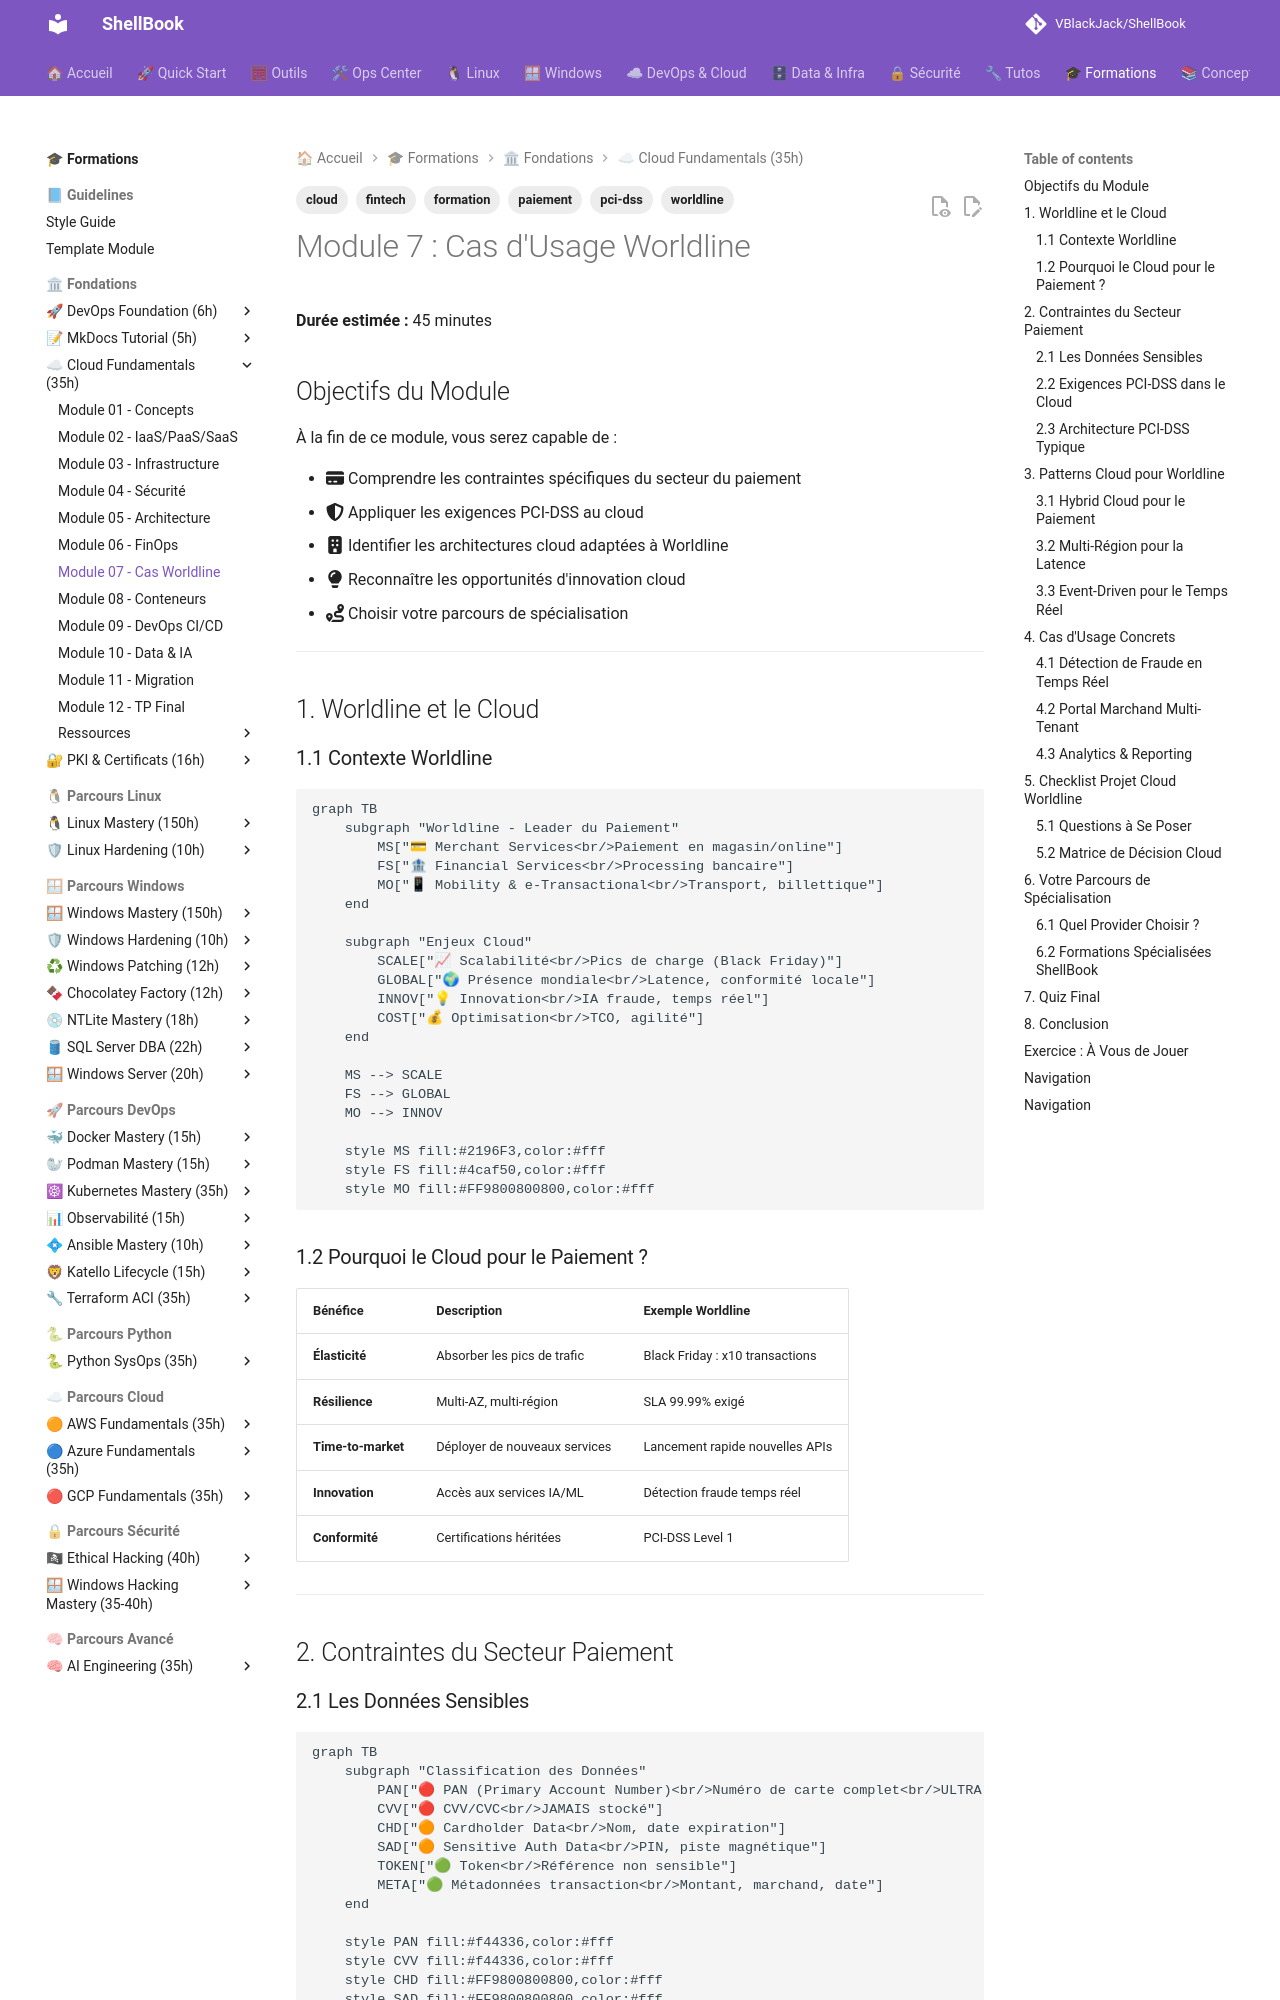

repository: VBlackJack/ShellBook · page: formations/cloud-fundamentals/07-module/index.html · generator: mkdocs

---
tags:
  - formation
  - cloud
  - worldline
  - paiement
  - fintech
  - pci-dss
---

# Module 7 : Cas d'Usage Worldline

**Durée estimée :** 45 minutes

## Objectifs du Module

À la fin de ce module, vous serez capable de :

- :fontawesome-solid-credit-card: Comprendre les contraintes spécifiques du secteur du paiement
- :fontawesome-solid-shield-halved: Appliquer les exigences PCI-DSS au cloud
- :fontawesome-solid-building: Identifier les architectures cloud adaptées à Worldline
- :fontawesome-solid-lightbulb: Reconnaître les opportunités d'innovation cloud
- :fontawesome-solid-route: Choisir votre parcours de spécialisation

---

## 1. Worldline et le Cloud

### 1.1 Contexte Worldline

```mermaid
graph TB
    subgraph "Worldline - Leader du Paiement"
        MS["💳 Merchant Services<br/>Paiement en magasin/online"]
        FS["🏦 Financial Services<br/>Processing bancaire"]
        MO["📱 Mobility & e-Transactional<br/>Transport, billettique"]
    end

    subgraph "Enjeux Cloud"
        SCALE["📈 Scalabilité<br/>Pics de charge (Black Friday)"]
        GLOBAL["🌍 Présence mondiale<br/>Latence, conformité locale"]
        INNOV["💡 Innovation<br/>IA fraude, temps réel"]
        COST["💰 Optimisation<br/>TCO, agilité"]
    end

    MS --> SCALE
    FS --> GLOBAL
    MO --> INNOV

    style MS fill:#2196F3,color:#fff
    style FS fill:#4caf50,color:#fff
    style MO fill:#FF9800800800,color:#fff
```

### 1.2 Pourquoi le Cloud pour le Paiement ?

| Bénéfice | Description | Exemple Worldline |
|----------|-------------|-------------------|
| **Élasticité** | Absorber les pics de trafic | Black Friday : x10 transactions |
| **Résilience** | Multi-AZ, multi-région | SLA 99.99% exigé |
| **Time-to-market** | Déployer de nouveaux services | Lancement rapide nouvelles APIs |
| **Innovation** | Accès aux services IA/ML | Détection fraude temps réel |
| **Conformité** | Certifications héritées | PCI-DSS Level 1 |

---

## 2. Contraintes du Secteur Paiement
